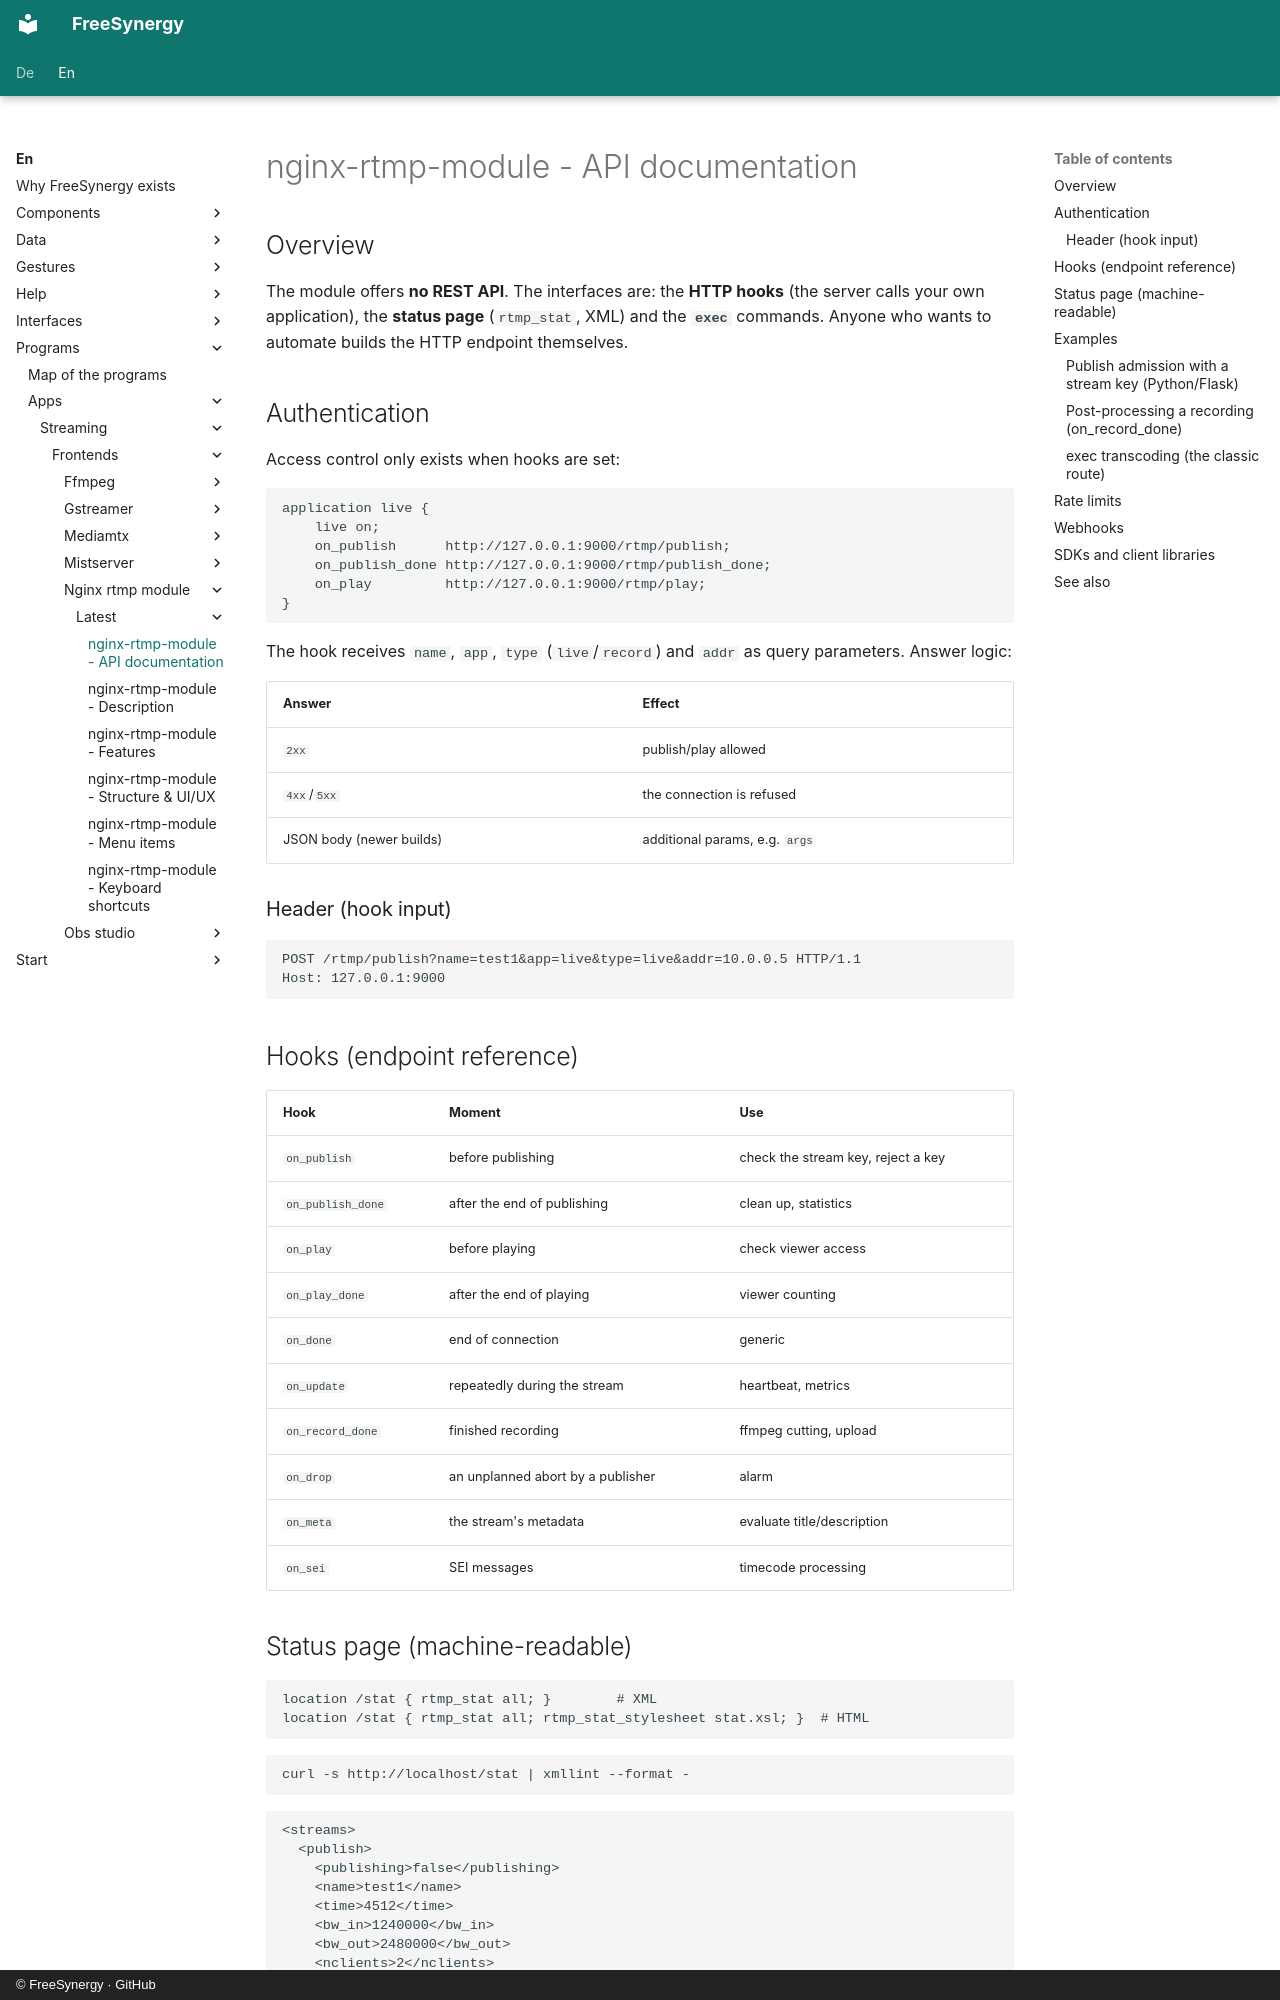

repository: FreeSynergy/fs-documentation · page: en/programs/apps/streaming/frontends/nginx-rtmp-module/latest/api/index.html · generator: mkdocs · copyright: © FreeSynergy · GitHub

# nginx-rtmp-module - API documentation

## Overview

The module offers **no REST API**. The interfaces are: the **HTTP hooks** (the server calls your own application), the **status page** (`rtmp_stat`, XML) and the **`exec`** commands. Anyone who wants to automate builds the HTTP endpoint themselves.

## Authentication

Access control only exists when hooks are set:

```nginx
application live {
    live on;
    on_publish      http://127.0.0.1:9000/rtmp/publish;
    on_publish_done http://127.0.0.1:9000/rtmp/publish_done;
    on_play         http://127.0.0.1:9000/rtmp/play;
}
```

The hook receives `name`, `app`, `type` (`live`/`record`) and `addr` as query parameters. Answer logic:

| Answer | Effect |
|--------|--------|
| `2xx` | publish/play allowed |
| `4xx`/`5xx` | the connection is refused |
| JSON body (newer builds) | additional params, e.g. `args` |

### Header (hook input)

```
POST /rtmp/publish?name=test1&app=live&type=live&addr=10.0.0.5 HTTP/1.1
Host: 127.0.0.1:9000
```

## Hooks (endpoint reference)

| Hook | Moment | Use |
|------|--------|-----|
| `on_publish` | before publishing | check the stream key, reject a key |
| `on_publish_done` | after the end of publishing | clean up, statistics |
| `on_play` | before playing | check viewer access |
| `on_play_done` | after the end of playing | viewer counting |
| `on_done` | end of connection | generic |
| `on_update` | repeatedly during the stream | heartbeat, metrics |
| `on_record_done` | finished recording | ffmpeg cutting, upload |
| `on_drop` | an unplanned abort by a publisher | alarm |
| `on_meta` | the stream's metadata | evaluate title/description |
| `on_sei` | SEI messages | timecode processing |
